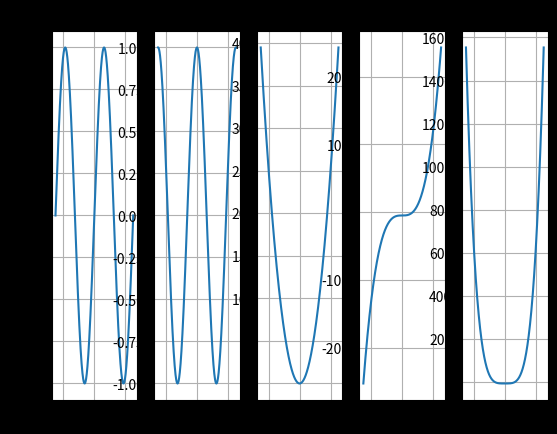
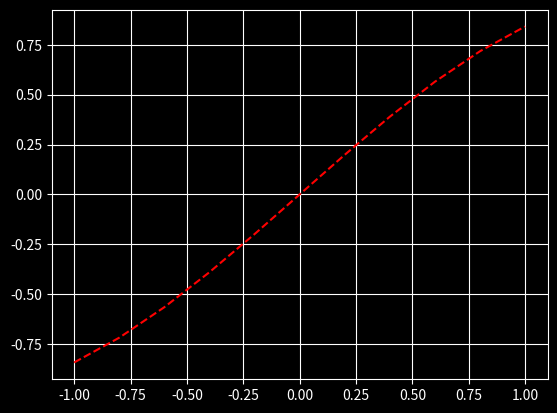

Recreate these plots in Python, in order.
import numpy as np
import matplotlib.pyplot as plt

x = np.linspace(-2*np.pi,2*np.pi,1001)

f = np.sin(x)
g = np.cos(x)

#fig, (ax1,ax2,ax3,ax4)
#Se pueden crear mas de una grafica en la misma figura
#plt.subplots(filas,columas,tamaño de la figura figsize = (ancho,largo))
#y despues indicamos como las que remos colocar 
fig, (ax1,ax2,ax3,ax4,ax5) = plt.subplots(1,5)#, figsize = (15,7.5))

ax1.set_title("Grafica 1")
ax1.plot(x,f)
ax1.grid()

ax2.plot(x,g)
ax2.grid()

ax3.plot(x,x**2)
ax3.grid()

ax4.plot(x,x**3-5)
ax4.grid()

ax5.plot(x,x**4-5)
ax5.grid()


t = np.linspace(-1,1,11)

#Cambia el estilo de la grafica
plt.style.use("dark_background") 
fid, ax =plt.subplots()
#lo que va en comillas es el diseño de linea que se desea
#"b--", "b^", "r--", "bs",marker ="o"
ax.plot(t,np.sin(t),"r--")
ax.grid()
plt.show()

